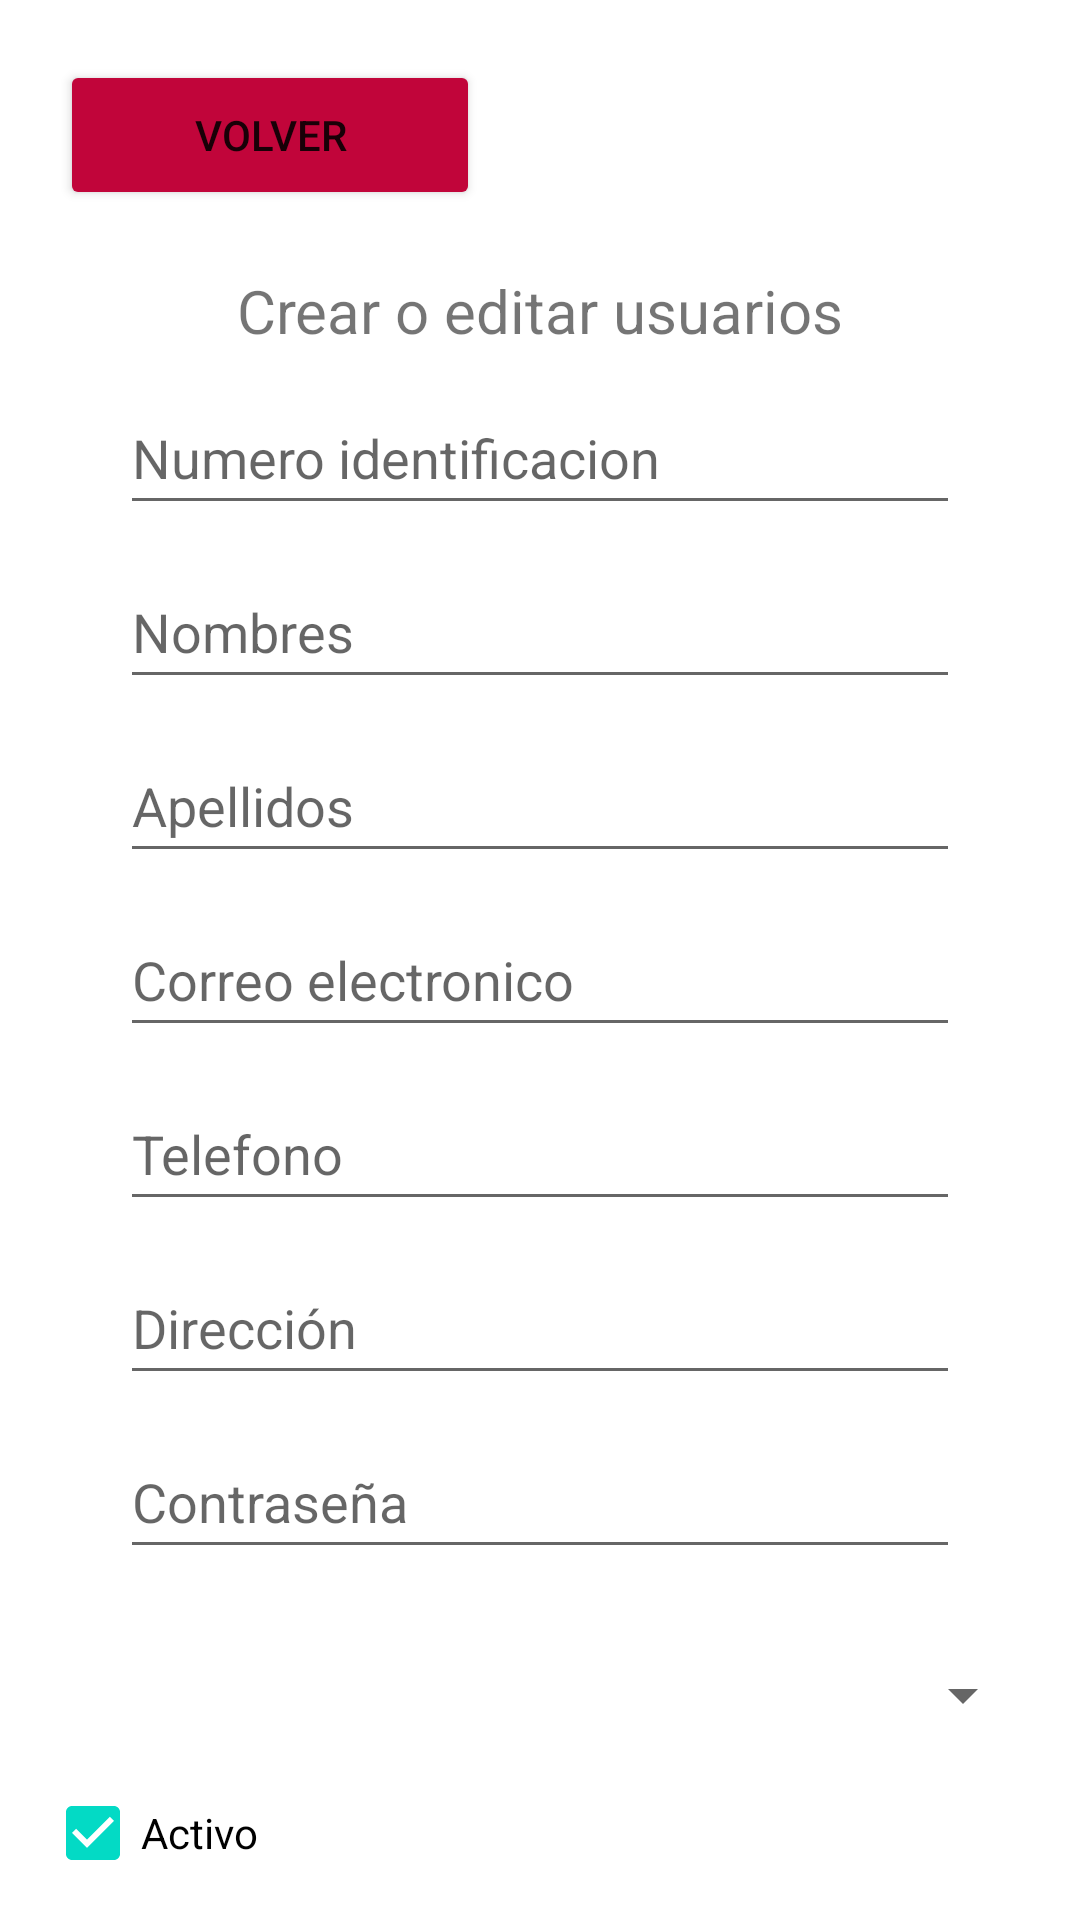

Reconstruct the res/layout file that produces this screen, plus the resources it refers to.
<!-- AndroidManifest.xml: application theme Theme.STOCKTAKINGTECH -->
<!-- res/layout/activity_usuario_reg.xml -->
<?xml version="1.0" encoding="utf-8"?>
<LinearLayout xmlns:android="http://schemas.android.com/apk/res/android"
    xmlns:app="http://schemas.android.com/apk/res-auto"
    xmlns:tools="http://schemas.android.com/tools"
    android:layout_width="match_parent"
    android:layout_height="match_parent"
    android:orientation="vertical"
    tools:context=".View.UsuarioReg">

    <Button
        android:id="@+id/btnVolverUsuarioALstUsuario"
        android:layout_width="140dp"
        android:layout_height="50dp"
        android:layout_marginLeft="20dp"
        android:layout_marginTop="20dp"
        android:backgroundTint="@color/red_delete"
        android:text="Volver"
        app:icon="@android:drawable/ic_menu_revert"></Button>

    <TextView
        android:id="@+id/textView9"
        android:layout_width="match_parent"
        android:layout_height="wrap_content"
        android:layout_marginLeft="20dp"
        android:layout_marginRight="20dp"
        android:layout_marginTop="20dp"
        android:text="Crear o editar usuarios"
        android:textAlignment="center"
        android:textAllCaps="false"
        android:textSize="20sp" />

    <EditText
        android:id="@+id/txtIdentificacionUsuarioReg"
        android:layout_width="match_parent"
        android:layout_height="wrap_content"
        android:layout_marginLeft="40dp"
        android:layout_marginTop="10dp"
        android:layout_marginRight="40dp"
        android:ems="10"
        android:hint="Numero identificacion"
        android:inputType="number"
        android:minHeight="48dp"
        android:textAlignment="viewStart"
        tools:inputType="numberSigned" />

    <EditText
        android:id="@+id/txtNombresUsuarioReg"
        android:layout_width="match_parent"
        android:layout_height="wrap_content"
        android:layout_marginLeft="40dp"
        android:layout_marginTop="10dp"
        android:layout_marginRight="40dp"
        android:ems="10"
        android:hint="Nombres"
        android:inputType="textPersonName"
        android:minHeight="48dp"
        android:textAlignment="viewStart"
        tools:minHeight="48dp" />

    <EditText
        android:id="@+id/txtApellidosUsuarioReg"
        android:layout_width="match_parent"
        android:layout_height="wrap_content"
        android:layout_marginLeft="40dp"
        android:layout_marginTop="10dp"
        android:layout_marginRight="40dp"
        android:ems="10"
        android:hint="Apellidos"
        android:inputType="textPersonName"
        android:minHeight="48dp"
        android:textAlignment="viewStart" />

    <EditText
        android:id="@+id/txtEmailUsuarioReg"
        android:layout_width="match_parent"
        android:layout_height="wrap_content"
        android:layout_marginLeft="40dp"
        android:layout_marginTop="10dp"
        android:layout_marginRight="40dp"
        android:ems="10"
        android:hint="Correo electronico"
        android:inputType="textEmailAddress"
        android:minHeight="48dp"
        android:textAlignment="viewStart" />

    <EditText
        android:id="@+id/txtTelefonoUsuarioReg"
        android:layout_width="match_parent"
        android:layout_height="wrap_content"
        android:layout_marginLeft="40dp"
        android:layout_marginTop="10dp"
        android:layout_marginRight="40dp"
        android:ems="10"
        android:hint="Telefono"
        android:inputType="number"
        android:minHeight="48dp"
        android:textAlignment="viewStart"
        tools:inputType="numberSigned" />

    <EditText
        android:id="@+id/txtDireccionUsuarioReg"
        android:layout_width="match_parent"
        android:layout_height="wrap_content"
        android:layout_marginLeft="40dp"
        android:layout_marginTop="10dp"
        android:layout_marginRight="40dp"
        android:ems="10"
        android:hint="Dirección"
        android:inputType="textPersonName"
        android:minHeight="48dp"
        android:textAlignment="viewStart" />

    <EditText
        android:id="@+id/txtContrasenaUsuarioReg"
        android:layout_width="match_parent"
        android:layout_height="wrap_content"
        android:layout_marginLeft="40dp"
        android:layout_marginTop="10dp"
        android:layout_marginRight="40dp"
        android:ems="10"
        android:hint="Contraseña"
        android:inputType="textPassword"
        android:minHeight="48dp"
        android:textAlignment="viewStart"
        tools:inputType="textVisiblePassword" />

    <Spinner
        android:id="@+id/spinnerRoles"
        android:layout_width="match_parent"
        android:layout_height="wrap_content"
        android:layout_marginLeft="15dp"
        android:layout_marginTop="30dp"
        android:layout_marginRight="15dp"/>

    <CheckBox
        android:id="@+id/chkActivoUsuarioReg"
        android:layout_width="match_parent"
        android:layout_height="wrap_content"
        android:layout_marginLeft="15dp"
        android:layout_marginTop="10dp"
        android:layout_marginRight="15dp"
        android:checked="true"
        android:text="Activo" />

    <LinearLayout
        android:layout_width="wrap_content"
        android:layout_height="match_parent"
        android:orientation="horizontal">

        <Button
            android:id="@+id/btnGuardarUsuarioReg"
            android:layout_width="150dp"
            android:layout_height="wrap_content"
            android:layout_marginLeft="40dp"
            android:layout_marginTop="30dp"
            android:layout_marginRight="15dp"
            android:text="Guardar" />

        <Button
            android:id="@+id/btnEliminarUsuarioReg"
            android:layout_width="150dp"
            android:layout_height="wrap_content"
            android:layout_marginLeft="15dp"
            android:layout_marginTop="23dp"
            android:layout_marginRight="15dp"
            android:backgroundTint="@color/red_delete"
            android:text="Borrar usuario"
            android:visibility="invisible"/>

    </LinearLayout>



</LinearLayout>
<!-- resources referenced by this layout -->
<resources>
  <color name="red_delete">#C1053A</color>
  <style name="Theme.STOCKTAKINGTECH" parent="Theme.MaterialComponents.DayNight.NoActionBar">
          
          <item name="colorPrimary">@color/purple_500</item>
          <item name="colorPrimaryVariant">@color/purple_700</item>
          <item name="colorOnPrimary">@color/white</item>
          
          <item name="colorSecondary">@color/teal_200</item>
          <item name="colorSecondaryVariant">@color/teal_700</item>
          <item name="colorOnSecondary">@color/black</item>
          
          <item name="android:statusBarColor" tools:targetApi="l">?attr/colorPrimaryVariant</item>
          
      </style>
  <color name="purple_500">#FF6200EE</color>
  <color name="purple_700">#FF3700B3</color>
  <color name="white">#FFFFFFFF</color>
  <color name="teal_200">#FF03DAC5</color>
  <color name="teal_700">#FF018786</color>
  <color name="black">#FF000000</color>
</resources>
